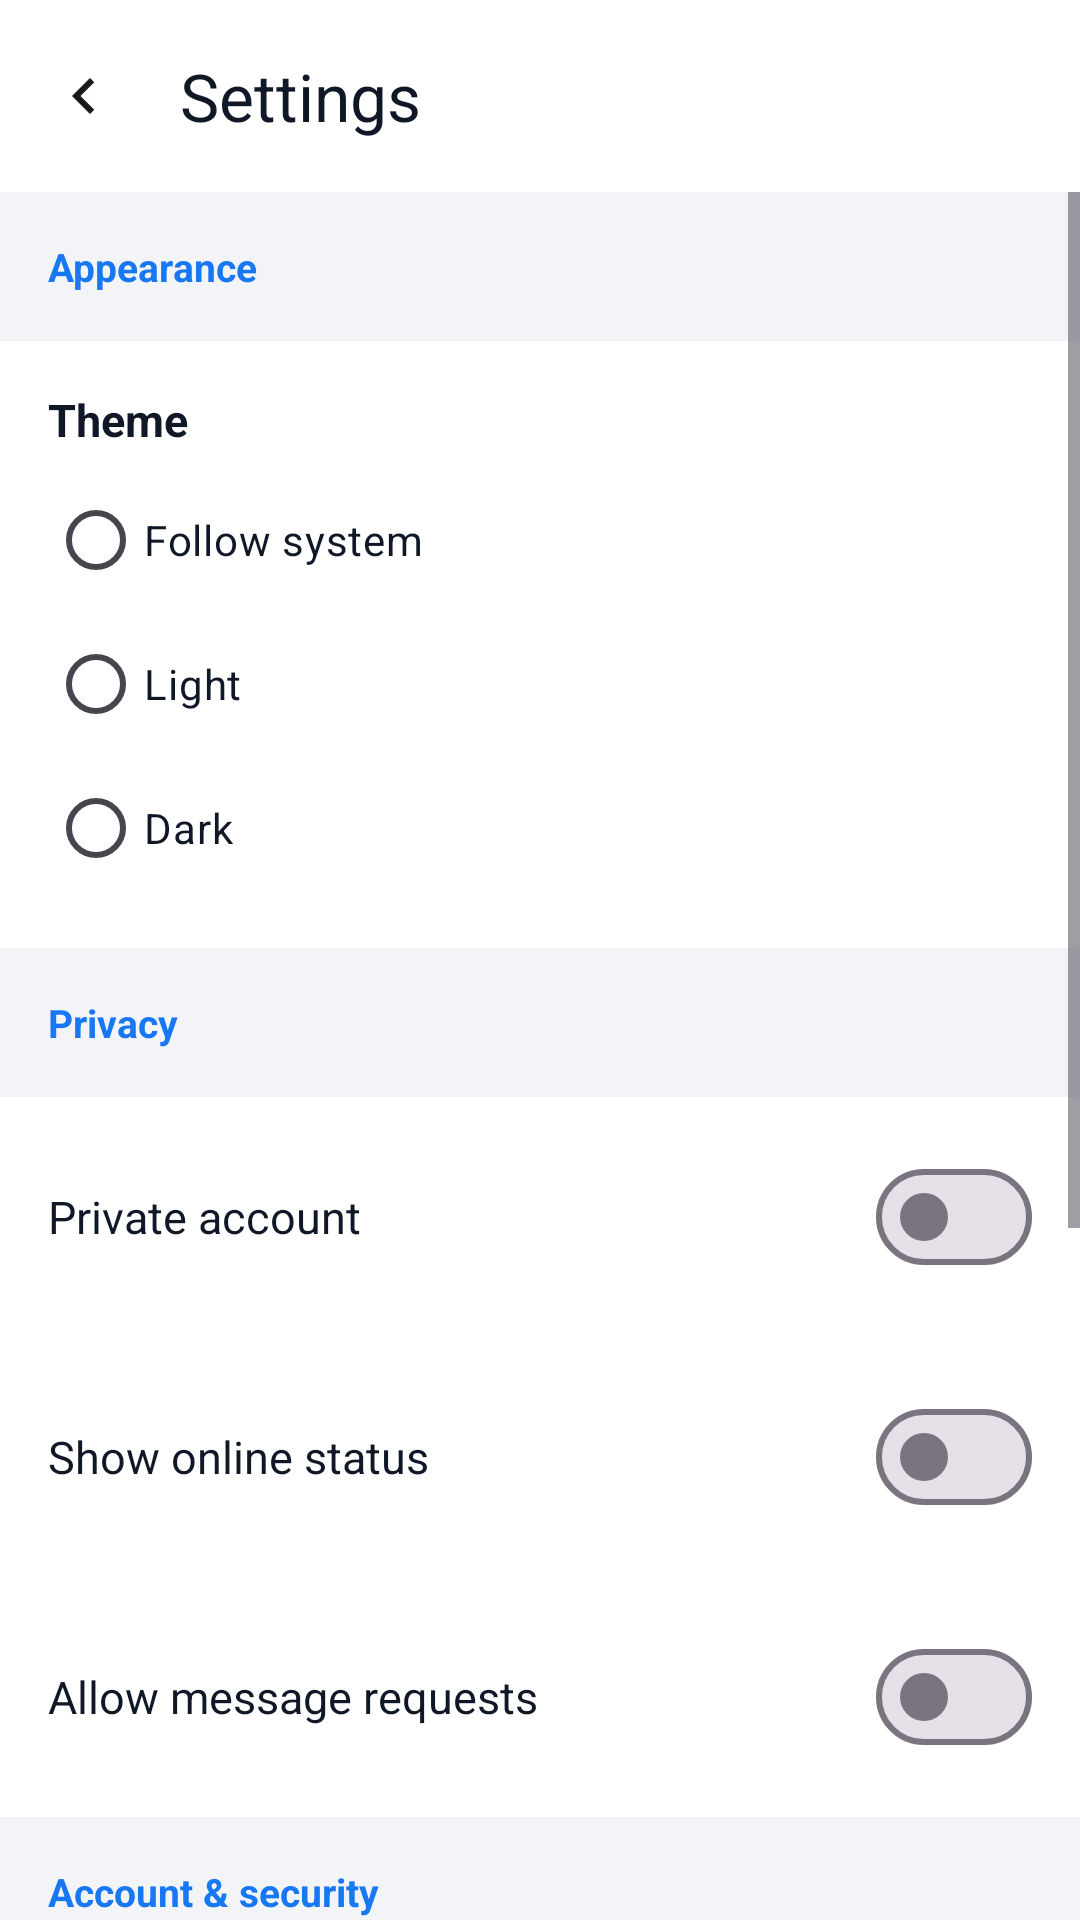

The Android layout XML behind this screen, and the referenced resources:
<!-- AndroidManifest.xml: application theme Theme.SocialX -->
<!-- res/layout/activity_settings.xml -->
<?xml version="1.0" encoding="utf-8"?>
<LinearLayout xmlns:android="http://schemas.android.com/apk/res/android"
    xmlns:app="http://schemas.android.com/apk/res-auto"
    android:layout_width="match_parent"
    android:layout_height="match_parent"
    android:background="@color/surface_bg"
    android:orientation="vertical">

    <com.google.android.material.appbar.MaterialToolbar
        android:id="@+id/toolbar"
        android:layout_width="match_parent"
        android:layout_height="?attr/actionBarSize"
        android:background="@color/card_bg"
        app:navigationIcon="@drawable/ic_back"
        app:title="Settings"
        app:titleTextColor="@color/text_primary" />

    <ScrollView
        android:layout_width="match_parent"
        android:layout_height="0dp"
        android:layout_weight="1">

        <LinearLayout
            android:layout_width="match_parent"
            android:layout_height="wrap_content"
            android:orientation="vertical"
            android:paddingBottom="28dp">

            <TextView
                android:layout_width="match_parent"
                android:layout_height="wrap_content"
                android:padding="16dp"
                android:text="Appearance"
                android:textColor="@color/brand_blue"
                android:textSize="13sp"
                android:textStyle="bold" />

            <LinearLayout
                android:layout_width="match_parent"
                android:layout_height="wrap_content"
                android:background="@color/card_bg"
                android:orientation="vertical"
                android:padding="16dp">

                <TextView
                    android:layout_width="wrap_content"
                    android:layout_height="wrap_content"
                    android:text="Theme"
                    android:textColor="@color/text_primary"
                    android:textSize="15sp"
                    android:textStyle="bold" />

                <RadioGroup
                    android:id="@+id/themeGroup"
                    android:layout_width="match_parent"
                    android:layout_height="wrap_content"
                    android:layout_marginTop="6dp"
                    android:orientation="vertical">

                    <RadioButton
                        android:id="@+id/themeSystem"
                        android:layout_width="match_parent"
                        android:layout_height="wrap_content"
                        android:text="Follow system"
                        android:textColor="@color/text_primary" />

                    <RadioButton
                        android:id="@+id/themeLight"
                        android:layout_width="match_parent"
                        android:layout_height="wrap_content"
                        android:text="Light"
                        android:textColor="@color/text_primary" />

                    <RadioButton
                        android:id="@+id/themeDark"
                        android:layout_width="match_parent"
                        android:layout_height="wrap_content"
                        android:text="Dark"
                        android:textColor="@color/text_primary" />
                </RadioGroup>
            </LinearLayout>

            <TextView
                android:layout_width="match_parent"
                android:layout_height="wrap_content"
                android:padding="16dp"
                android:text="Privacy"
                android:textColor="@color/brand_blue"
                android:textSize="13sp"
                android:textStyle="bold" />

            <LinearLayout
                android:layout_width="match_parent"
                android:layout_height="wrap_content"
                android:background="@color/card_bg"
                android:orientation="vertical">

                <LinearLayout
                    android:layout_width="match_parent"
                    android:layout_height="wrap_content"
                    android:gravity="center_vertical"
                    android:orientation="horizontal"
                    android:padding="16dp">

                    <TextView
                        android:layout_width="0dp"
                        android:layout_height="wrap_content"
                        android:layout_weight="1"
                        android:text="Private account"
                        android:textColor="@color/text_primary"
                        android:textSize="15sp" />

                    <com.google.android.material.materialswitch.MaterialSwitch
                        android:id="@+id/switchPrivate"
                        android:layout_width="wrap_content"
                        android:layout_height="wrap_content" />
                </LinearLayout>

                <LinearLayout
                    android:layout_width="match_parent"
                    android:layout_height="wrap_content"
                    android:gravity="center_vertical"
                    android:orientation="horizontal"
                    android:padding="16dp">

                    <TextView
                        android:layout_width="0dp"
                        android:layout_height="wrap_content"
                        android:layout_weight="1"
                        android:text="Show online status"
                        android:textColor="@color/text_primary"
                        android:textSize="15sp" />

                    <com.google.android.material.materialswitch.MaterialSwitch
                        android:id="@+id/switchOnline"
                        android:layout_width="wrap_content"
                        android:layout_height="wrap_content" />
                </LinearLayout>

                <LinearLayout
                    android:layout_width="match_parent"
                    android:layout_height="wrap_content"
                    android:gravity="center_vertical"
                    android:orientation="horizontal"
                    android:padding="16dp">

                    <TextView
                        android:layout_width="0dp"
                        android:layout_height="wrap_content"
                        android:layout_weight="1"
                        android:text="Allow message requests"
                        android:textColor="@color/text_primary"
                        android:textSize="15sp" />

                    <com.google.android.material.materialswitch.MaterialSwitch
                        android:id="@+id/switchRequests"
                        android:layout_width="wrap_content"
                        android:layout_height="wrap_content" />
                </LinearLayout>
            </LinearLayout>

            <TextView
                android:layout_width="match_parent"
                android:layout_height="wrap_content"
                android:padding="16dp"
                android:text="Account &amp; security"
                android:textColor="@color/brand_blue"
                android:textSize="13sp"
                android:textStyle="bold" />

            <LinearLayout
                android:layout_width="match_parent"
                android:layout_height="wrap_content"
                android:background="@color/card_bg"
                android:orientation="vertical">

                <TextView
                    android:id="@+id/rowChangePassword"
                    android:layout_width="match_parent"
                    android:layout_height="wrap_content"
                    android:background="?attr/selectableItemBackground"
                    android:drawablePadding="14dp"
                    android:gravity="center_vertical"
                    android:padding="16dp"
                    android:text="Change password"
                    android:textColor="@color/text_primary"
                    android:textSize="15sp" />

                <TextView
                    android:id="@+id/rowTwoStep"
                    android:layout_width="match_parent"
                    android:layout_height="wrap_content"
                    android:background="?attr/selectableItemBackground"
                    android:padding="16dp"
                    android:text="Two-step verification"
                    android:textColor="@color/text_primary"
                    android:textSize="15sp" />

                <TextView
                    android:id="@+id/rowBlocked"
                    android:layout_width="match_parent"
                    android:layout_height="wrap_content"
                    android:background="?attr/selectableItemBackground"
                    android:padding="16dp"
                    android:text="Blocked users"
                    android:textColor="@color/text_primary"
                    android:textSize="15sp" />

                <TextView
                    android:id="@+id/rowDemo"
                    android:layout_width="match_parent"
                    android:layout_height="wrap_content"
                    android:background="?attr/selectableItemBackground"
                    android:padding="16dp"
                    android:text="Load demo content (preview)"
                    android:textColor="@color/text_primary"
                    android:textSize="15sp" />

                <TextView
                    android:id="@+id/rowDelete"
                    android:layout_width="match_parent"
                    android:layout_height="wrap_content"
                    android:background="?attr/selectableItemBackground"
                    android:padding="16dp"
                    android:text="Delete account"
                    android:textColor="@color/danger"
                    android:textSize="15sp" />
            </LinearLayout>

            <com.google.android.material.button.MaterialButton
                android:id="@+id/btnLogout"
                style="@style/Widget.SocialX.Button.Outlined"
                android:layout_width="match_parent"
                android:layout_height="wrap_content"
                android:layout_margin="16dp"
                android:text="Log out" />
        </LinearLayout>
    </ScrollView>
</LinearLayout>
<!-- resources referenced by this layout -->
<resources>
  <color name="brand_blue">#1877F2</color>
  <color name="card_bg">#FFFFFF</color>
  <color name="danger">#D92D20</color>
  <color name="surface_bg">#F2F4F7</color>
  <color name="text_primary">#101828</color>
  <!-- drawable ic_back (drawable) -->
  <vector xmlns:android="http://schemas.android.com/apk/res/android"
      android:width="24dp" android:height="24dp"
      android:viewportWidth="24" android:viewportHeight="24">
      <path android:fillColor="#FF1B1B1B" android:pathData="M15.41,7.41L14,6l-6,6 6,6 1.41,-1.41L10.83,12z" />
  </vector>
  <style name="Widget.SocialX.Button.Outlined" parent="Widget.Material3.Button.OutlinedButton">
          <item name="android:minHeight">48dp</item>
          <item name="cornerRadius">12dp</item>
          <item name="android:textAllCaps">false</item>
          <item name="android:textSize">15sp</item>
          <item name="strokeColor">@color/divider</item>
          <item name="android:textColor">@color/text_primary</item>
      </style>
  <style name="Theme.SocialX" parent="Theme.Material3.DayNight.NoActionBar">
          <item name="colorPrimary">@color/brand_blue</item>
          <item name="colorOnPrimary">@color/white</item>
          <item name="colorPrimaryContainer">@color/brand_blue_light</item>
          <item name="colorOnPrimaryContainer">@color/brand_blue_dark</item>
          <item name="colorSecondary">@color/brand_blue</item>
          <item name="android:colorBackground">@color/surface_bg</item>
          <item name="colorSurface">@color/card_bg</item>
          <item name="colorOnSurface">@color/text_primary</item>
          <item name="android:statusBarColor">@color/card_bg</item>
          <item name="android:windowLightStatusBar" tools:targetApi="m">true</item>
          <item name="android:navigationBarColor">@color/card_bg</item>
      </style>
  <color name="divider">#E4E7EC</color>
  <color name="white">#FFFFFF</color>
  <color name="brand_blue_light">#E7F0FE</color>
  <color name="brand_blue_dark">#0B5ED7</color>
</resources>
